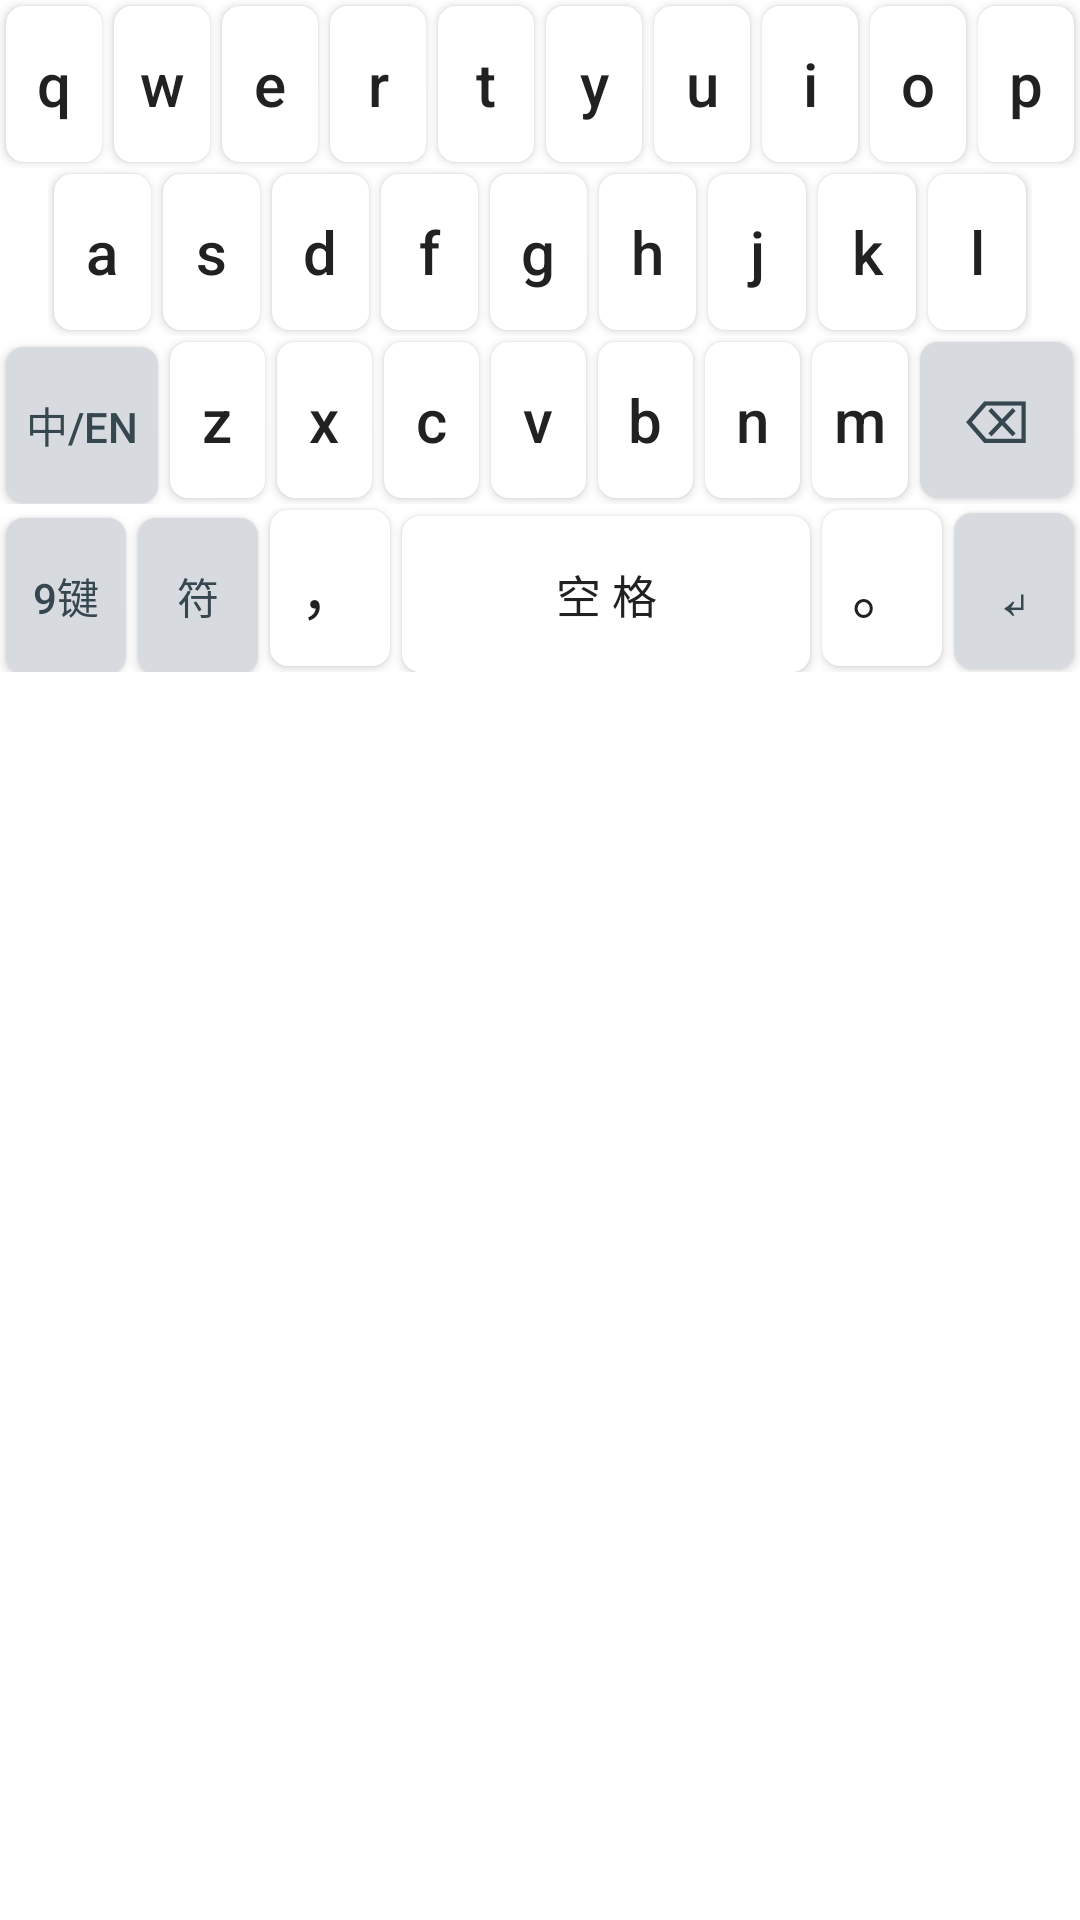

The Android layout XML behind this screen, and the referenced resources:
<!-- AndroidManifest.xml: application theme Theme.Qingjian -->
<!-- res/layout/keyboard_qwerty.xml -->
<?xml version="1.0" encoding="utf-8"?>
<LinearLayout xmlns:android="http://schemas.android.com/apk/res/android"
    android:layout_width="match_parent"
    android:layout_height="wrap_content"
    android:orientation="vertical">

    <LinearLayout style="@style/KeyRow">
        <Button style="@style/KeyButton" android:text="q" android:tag="letter:q" />
        <Button style="@style/KeyButton" android:text="w" android:tag="letter:w" />
        <Button style="@style/KeyButton" android:text="e" android:tag="letter:e" />
        <Button style="@style/KeyButton" android:text="r" android:tag="letter:r" />
        <Button style="@style/KeyButton" android:text="t" android:tag="letter:t" />
        <Button style="@style/KeyButton" android:text="y" android:tag="letter:y" />
        <Button style="@style/KeyButton" android:text="u" android:tag="letter:u" />
        <Button style="@style/KeyButton" android:text="i" android:tag="letter:i" />
        <Button style="@style/KeyButton" android:text="o" android:tag="letter:o" />
        <Button style="@style/KeyButton" android:text="p" android:tag="letter:p" />
    </LinearLayout>

    <LinearLayout
        style="@style/KeyRow"
        android:paddingStart="16dp"
        android:paddingEnd="16dp">
        <Button style="@style/KeyButton" android:text="a" android:tag="letter:a" />
        <Button style="@style/KeyButton" android:text="s" android:tag="letter:s" />
        <Button style="@style/KeyButton" android:text="d" android:tag="letter:d" />
        <Button style="@style/KeyButton" android:text="f" android:tag="letter:f" />
        <Button style="@style/KeyButton" android:text="g" android:tag="letter:g" />
        <Button style="@style/KeyButton" android:text="h" android:tag="letter:h" />
        <Button style="@style/KeyButton" android:text="j" android:tag="letter:j" />
        <Button style="@style/KeyButton" android:text="k" android:tag="letter:k" />
        <Button style="@style/KeyButton" android:text="l" android:tag="letter:l" />
    </LinearLayout>

    <LinearLayout style="@style/KeyRow">
        <Button
            style="@style/KeyButtonFunction"
            android:layout_weight="1.6"
            android:text="中/EN"
            android:tag="special:mode" />
        <Button style="@style/KeyButton" android:text="z" android:tag="letter:z" />
        <Button style="@style/KeyButton" android:text="x" android:tag="letter:x" />
        <Button style="@style/KeyButton" android:text="c" android:tag="letter:c" />
        <Button style="@style/KeyButton" android:text="v" android:tag="letter:v" />
        <Button style="@style/KeyButton" android:text="b" android:tag="letter:b" />
        <Button style="@style/KeyButton" android:text="n" android:tag="letter:n" />
        <Button style="@style/KeyButton" android:text="m" android:tag="letter:m" />
        <Button
            style="@style/KeyButtonFunction"
            android:layout_weight="1.6"
            android:text="⌫"
            android:textSize="20sp"
            android:tag="special:backspace" />
    </LinearLayout>

    <LinearLayout style="@style/KeyRow">
        <Button
            style="@style/KeyButtonFunction"
            android:text="9键"
            android:tag="special:t9panel" />
        <Button
            style="@style/KeyButtonFunction"
            android:text="符"
            android:tag="special:sympanel" />
        <Button style="@style/KeyButton" android:text="，" android:tag="punct:，" />
        <Button
            style="@style/KeyButton"
            android:layout_weight="3.4"
            android:text="空 格"
            android:textSize="15sp"
            android:tag="special:space" />
        <Button style="@style/KeyButton" android:text="。" android:tag="punct:。" />
        <Button
            style="@style/KeyButtonFunction"
            android:text="↵"
            android:textSize="20sp"
            android:tag="special:enter" />
    </LinearLayout>

</LinearLayout>
<!-- resources referenced by this layout -->
<resources>
  <style name="KeyButton">
          <item name="android:layout_width">0dp</item>
          <item name="android:layout_height">@dimen/key_height</item>
          <item name="android:layout_weight">1</item>
          <item name="android:layout_margin">@dimen/key_margin</item>
          <item name="android:background">@drawable/key_background</item>
          <item name="android:textColor">@color/key_text</item>
          <item name="android:textSize">20sp</item>
          <item name="android:textAllCaps">false</item>
          <item name="android:minWidth">0dp</item>
          <item name="android:minHeight">0dp</item>
          <item name="android:padding">0dp</item>
          <item name="android:insetTop">0dp</item>
          <item name="android:insetBottom">0dp</item>
      </style>
  <style name="KeyButtonFunction" parent="KeyButton">
          <item name="android:background">@drawable/key_background_function</item>
          <item name="android:textColor">@color/key_function_text</item>
          <item name="android:textSize">14sp</item>
      </style>
  <style name="KeyRow">
          <item name="android:layout_width">match_parent</item>
          <item name="android:layout_height">wrap_content</item>
          <item name="android:orientation">horizontal</item>
      </style>
  <style name="Theme.Qingjian" parent="@android:style/Theme.Material.Light.NoActionBar">
          <item name="android:statusBarColor">@color/primary_dark</item>
          <item name="android:navigationBarColor">@android:color/white</item>
          <item name="android:windowBackground">@android:color/white</item>
          <item name="android:colorAccent">@color/primary</item>
      </style>
  <dimen name="key_height">52dp</dimen>
  <dimen name="key_margin">2dp</dimen>
  <!-- drawable key_background (drawable) -->
  <?xml version="1.0" encoding="utf-8"?>
  <selector xmlns:android="http://schemas.android.com/apk/res/android">
      <item android:state_pressed="true">
          <shape xmlns:android="http://schemas.android.com/apk/res/android">
              <solid android:color="@color/key_pressed" />
              <corners android:radius="6dp" />
          </shape>
      </item>
      <item>
          <shape xmlns:android="http://schemas.android.com/apk/res/android">
              <solid android:color="@color/key_normal" />
              <corners android:radius="6dp" />
          </shape>
      </item>
  </selector>
  <color name="key_text">#212121</color>
  <!-- drawable key_background_function (drawable) -->
  <?xml version="1.0" encoding="utf-8"?>
  <selector xmlns:android="http://schemas.android.com/apk/res/android">
      <item android:state_pressed="true">
          <shape xmlns:android="http://schemas.android.com/apk/res/android">
              <solid android:color="@color/key_function_pressed" />
              <corners android:radius="6dp" />
          </shape>
      </item>
      <item>
          <shape xmlns:android="http://schemas.android.com/apk/res/android">
              <solid android:color="@color/key_function" />
              <corners android:radius="6dp" />
          </shape>
      </item>
  </selector>
  <color name="key_function_text">#37474F</color>
  <color name="primary_dark">#1B5E20</color>
  <color name="primary">#2E7D32</color>
  <color name="key_pressed">#CFD8DC</color>
  <color name="key_normal">#FFFFFF</color>
  <color name="key_function_pressed">#B0BEC5</color>
  <color name="key_function">#D7DBE0</color>
</resources>
